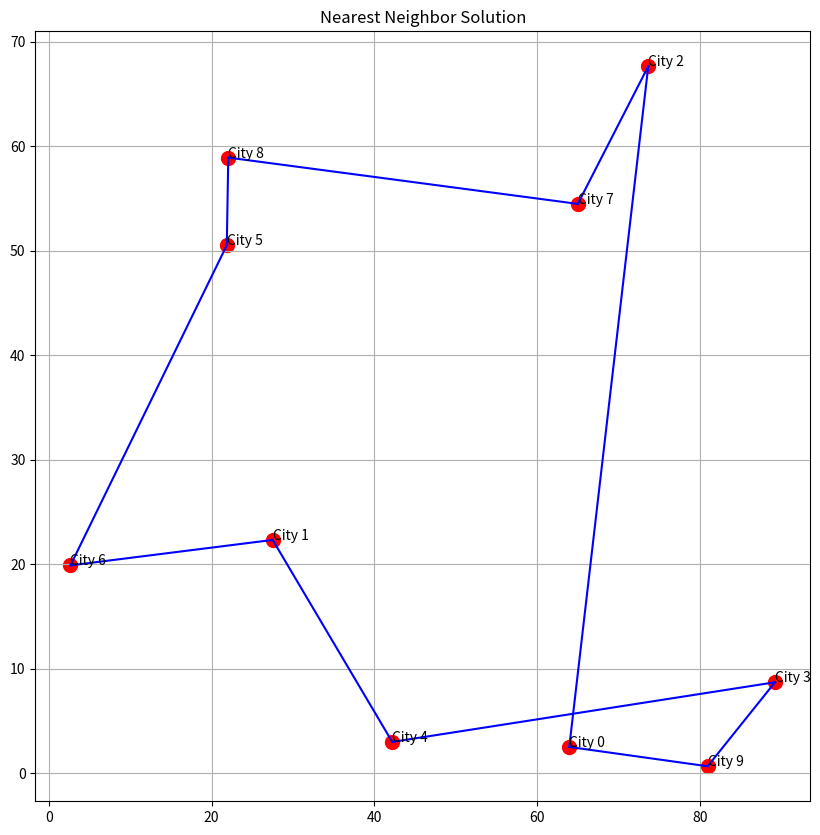
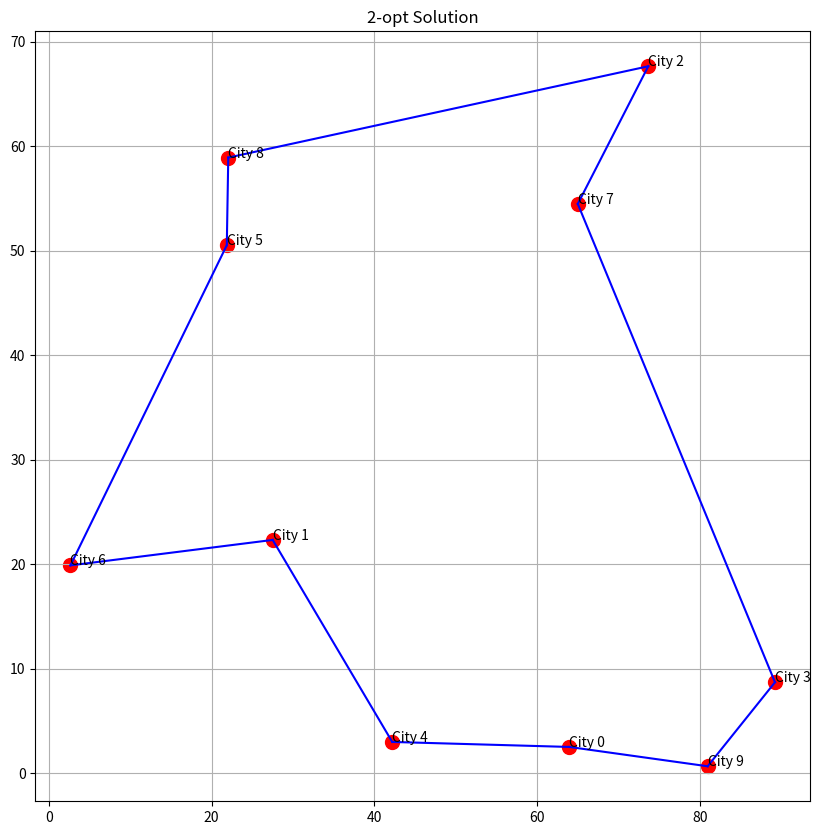
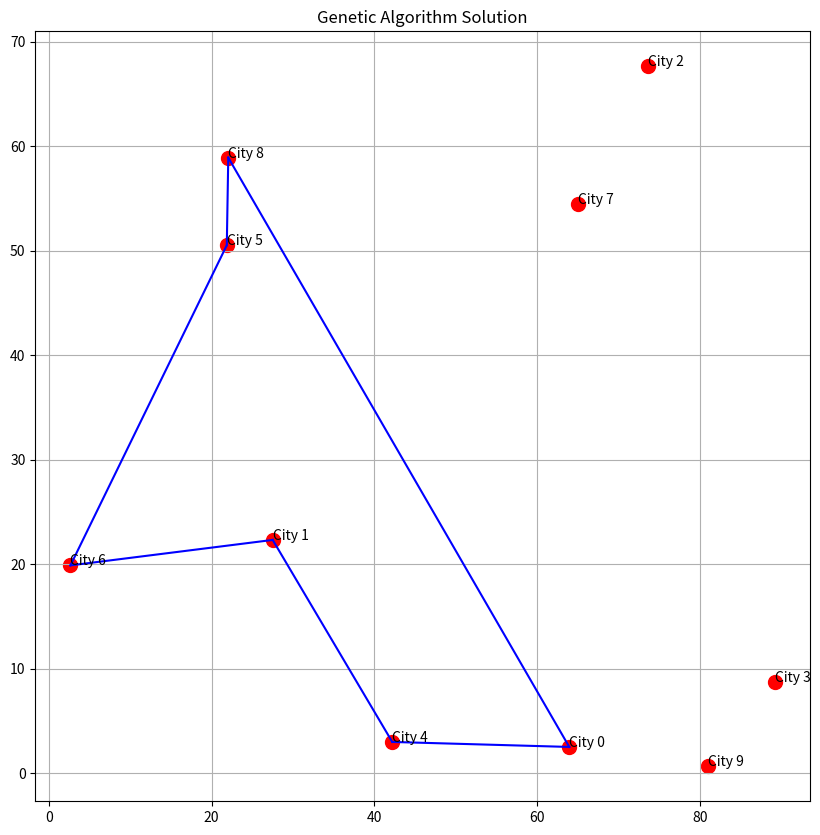

The script that saved these images, in order:
"""
TravelingSalesman - A Python library for solving the Traveling Salesman Problem (TSP)
using various algorithms and approaches.

The library implements multiple algorithms to solve TSP:
1. Nearest Neighbor (Greedy approach)
2. 2-opt Local Search
3. Genetic Algorithm
"""

import numpy as np
from typing import List, Tuple, Optional
from abc import ABC, abstractmethod
import random
import matplotlib.pyplot as plt

class City:
    """
    Represents a city with x and y coordinates.
    
    Attributes:
        x (float): X-coordinate of the city
        y (float): Y-coordinate of the city
        name (str): Name of the city
    """
    
    def __init__(self, x: float, y: float, name: Optional[str] = None):
        self.x = x
        self.y = y
        self.name = name if name else f"City({x},{y})"
    
    def distance_to(self, other: 'City') -> float:
        """Calculate Euclidean distance to another city."""
        return np.sqrt((self.x - other.x)**2 + (self.y - other.y)**2)
    
    def __str__(self) -> str:
        return self.name

class TSPSolver(ABC):
    """
    Abstract base class for TSP solvers.
    
    Attributes:
        cities (List[City]): List of cities to visit
        distance_matrix (np.ndarray): Matrix of distances between cities
    """
    
    def __init__(self, cities: List[City]):
        self.cities = cities
        self.distance_matrix = self._create_distance_matrix()
    
    def _create_distance_matrix(self) -> np.ndarray:
        """Create a matrix of distances between all cities."""
        n = len(self.cities)
        matrix = np.zeros((n, n))
        for i in range(n):
            for j in range(n):
                matrix[i][j] = self.cities[i].distance_to(self.cities[j])
        return matrix
    
    def calculate_tour_length(self, tour: List[int]) -> float:
        """Calculate the total length of a tour."""
        length = 0
        for i in range(len(tour)):
            length += self.distance_matrix[tour[i]][tour[(i + 1) % len(tour)]]
        return length
    
    @abstractmethod
    def solve(self) -> Tuple[List[int], float]:
        """
        Solve the TSP problem.
        
        Returns:
            Tuple[List[int], float]: Best tour and its length
        """
        pass

class NearestNeighborSolver(TSPSolver):
    """Implementation of the Nearest Neighbor algorithm for TSP."""
    
    def solve(self) -> Tuple[List[int], float]:
        n = len(self.cities)
        unvisited = set(range(1, n))
        tour = [0]  # Start from the first city
        
        while unvisited:
            current = tour[-1]
            # Find the nearest unvisited city
            next_city = min(unvisited, 
                          key=lambda x: self.distance_matrix[current][x])
            tour.append(next_city)
            unvisited.remove(next_city)
        
        tour_length = self.calculate_tour_length(tour)
        return tour, tour_length

class TwoOptSolver(TSPSolver):
    """Implementation of the 2-opt local search algorithm for TSP."""
    
    def _two_opt_swap(self, tour: List[int], i: int, j: int) -> List[int]:
        """Perform a 2-opt swap by reversing the segment between i and j."""
        return tour[:i] + tour[i:j+1][::-1] + tour[j+1:]
    
    def solve(self, initial_tour: Optional[List[int]] = None) -> Tuple[List[int], float]:
        if initial_tour is None:
            # Start with a random tour if none provided
            initial_tour = list(range(len(self.cities)))
            random.shuffle(initial_tour)
        
        best_tour = initial_tour
        best_length = self.calculate_tour_length(best_tour)
        improved = True
        
        while improved:
            improved = False
            for i in range(1, len(self.cities) - 2):
                for j in range(i + 1, len(self.cities)):
                    new_tour = self._two_opt_swap(best_tour, i, j)
                    new_length = self.calculate_tour_length(new_tour)
                    
                    if new_length < best_length:
                        best_tour = new_tour
                        best_length = new_length
                        improved = True
                        break
                if improved:
                    break
        
        return best_tour, best_length

class GeneticSolver(TSPSolver):
    """Implementation of a Genetic Algorithm for TSP."""
    
    def __init__(self, cities: List[City], 
                 population_size: int = 50,
                 generations: int = 100,
                 mutation_rate: float = 0.01):
        super().__init__(cities)
        self.population_size = population_size
        self.generations = generations
        self.mutation_rate = mutation_rate
    
    def _create_initial_population(self) -> List[List[int]]:
        """Create initial random population."""
        population = []
        for _ in range(self.population_size):
            tour = list(range(len(self.cities)))
            random.shuffle(tour)
            population.append(tour)
        return population
    
    def _crossover(self, parent1: List[int], parent2: List[int]) -> List[int]:
        """Perform naive crossover between two parents.
        WARNING: This implementation contains a critical error!"""
        size = len(parent1)
        # Simply take first half from parent1 and second half from parent2
        # ERROR: This will create invalid tours with duplicate cities!
        crossover_point = size // 2
        child = parent1[:crossover_point] + parent2[crossover_point:]
        
        # No checking for duplicates or missing cities
        return child
    
    def _mutate(self, tour: List[int]) -> List[int]:
        """Perform mutation by swapping two random cities."""
        if random.random() < self.mutation_rate:
            i, j = random.sample(range(len(tour)), 2)
            tour[i], tour[j] = tour[j], tour[i]
        return tour
    
    def solve(self) -> Tuple[List[int], float]:
        population = self._create_initial_population()
        
        for _ in range(self.generations):
            # Calculate fitness for each tour
            fitness = [(tour, self.calculate_tour_length(tour)) 
                      for tour in population]
            fitness.sort(key=lambda x: x[1])
            
            # Select best tours for next generation
            next_gen = [tour for tour, _ in fitness[:self.population_size//2]]
            
            # Create children through crossover
            while len(next_gen) < self.population_size:
                parent1, parent2 = random.sample(next_gen, 2)
                child = self._crossover(parent1, parent2)
                child = self._mutate(child)
                next_gen.append(child)
            
            population = next_gen
        
        # Return best tour found
        best_tour = min(population, 
                       key=lambda tour: self.calculate_tour_length(tour))
        return best_tour, self.calculate_tour_length(best_tour)

class TSPVisualizer:
    """Utility class for visualizing TSP tours."""
    
    @staticmethod
    def plot_tour(cities: List[City], tour: List[int], 
                  title: str = "TSP Tour") -> None:
        """Plot the cities and the tour connecting them."""
        plt.figure(figsize=(10, 10))
        
        # Plot cities
        x = [city.x for city in cities]
        y = [city.y for city in cities]
        plt.scatter(x, y, c='red', s=100)
        
        # Plot tour
        for i in range(len(tour)):
            city1 = cities[tour[i]]
            city2 = cities[tour[(i + 1) % len(tour)]]
            plt.plot([city1.x, city2.x], 
                    [city1.y, city2.y], 'b-')
        
        # Add city labels
        for i, city in enumerate(cities):
            plt.annotate(f'City {i}', (city.x, city.y))
        
        plt.title(title)
        plt.grid(True)
        plt.show()

def example_usage():
    """Example usage of the TSP library."""
    # Create random cities
    random.seed(42)
    cities = [City(random.uniform(0, 100), random.uniform(0, 100)) 
              for _ in range(10)]
    
    # Solve using different algorithms
    nn_solver = NearestNeighborSolver(cities)
    two_opt_solver = TwoOptSolver(cities)
    genetic_solver = GeneticSolver(cities)
    
    # Get solutions
    nn_tour, nn_length = nn_solver.solve()
    two_opt_tour, two_opt_length = two_opt_solver.solve()
    genetic_tour, genetic_length = genetic_solver.solve()
    
    # Print results
    print(f"Nearest Neighbor Tour Length: {nn_length:.2f}")
    print(f"2-opt Tour Length: {two_opt_length:.2f}")
    print(f"Genetic Algorithm Tour Length: {genetic_length:.2f}")
    
    # Visualize solutions
    TSPVisualizer.plot_tour(cities, nn_tour, "Nearest Neighbor Solution")
    TSPVisualizer.plot_tour(cities, two_opt_tour, "2-opt Solution")
    TSPVisualizer.plot_tour(cities, genetic_tour, "Genetic Algorithm Solution")

if __name__ == "__main__":
    example_usage()
